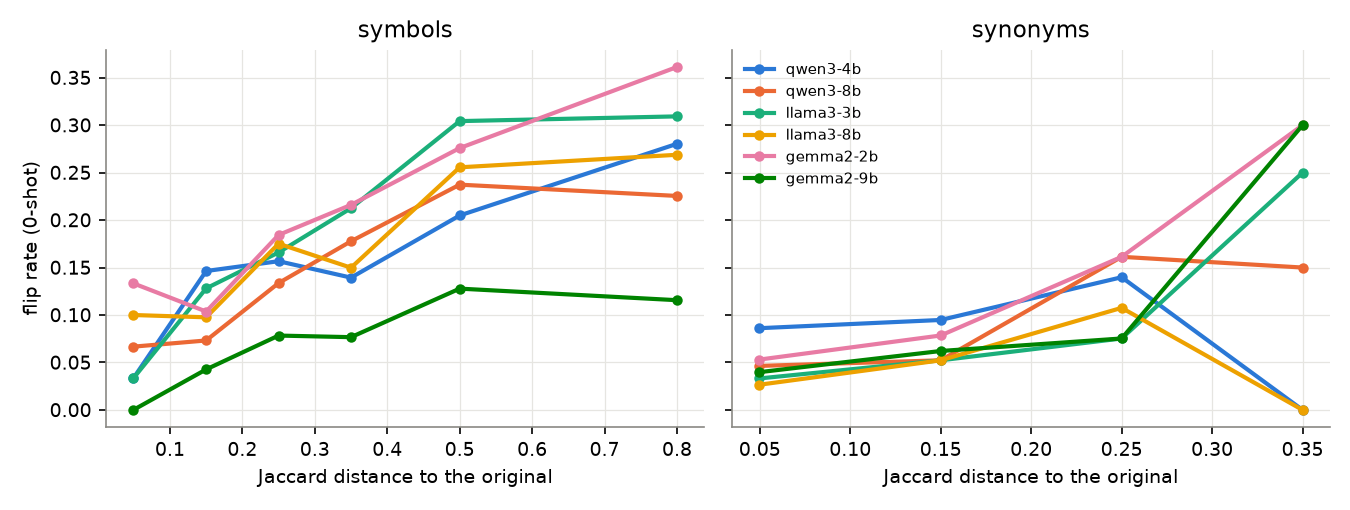

Source data for this figure (header and first rows):
model, family, distance, mean, size
gemma2-2b, symbols, (-0.001, 0.1], 0.133, 30
gemma2-2b, symbols, (0.1, 0.2], 0.104, 164
gemma2-2b, symbols, (0.2, 0.3], 0.184, 217
gemma2-2b, symbols, (0.3, 0.4], 0.216, 287
gemma2-2b, symbols, (0.4, 0.6], 0.276, 493
gemma2-2b, symbols, (0.6, 1.0], 0.361, 346
gemma2-2b, synonyms, (-0.001, 0.1], 0.053, 151
gemma2-2b, synonyms, (0.1, 0.2], 0.078, 306
gemma2-2b, synonyms, (0.2, 0.3], 0.161, 93
gemma2-2b, synonyms, (0.3, 0.4], 0.3, 20
gemma2-9b, symbols, (-0.001, 0.1], 0.0, 30
gemma2-9b, symbols, (0.1, 0.2], 0.043, 164
gemma2-9b, symbols, (0.2, 0.3], 0.078, 217
gemma2-9b, symbols, (0.3, 0.4], 0.077, 287
gemma2-9b, symbols, (0.4, 0.6], 0.128, 493
gemma2-9b, symbols, (0.6, 1.0], 0.116, 346
gemma2-9b, synonyms, (-0.001, 0.1], 0.04, 151
gemma2-9b, synonyms, (0.1, 0.2], 0.062, 306
gemma2-9b, synonyms, (0.2, 0.3], 0.075, 93
gemma2-9b, synonyms, (0.3, 0.4], 0.3, 20
llama3-3b, symbols, (-0.001, 0.1], 0.033, 30
llama3-3b, symbols, (0.1, 0.2], 0.128, 164
llama3-3b, symbols, (0.2, 0.3], 0.166, 217
llama3-3b, symbols, (0.3, 0.4], 0.213, 287
llama3-3b, symbols, (0.4, 0.6], 0.304, 493
llama3-3b, symbols, (0.6, 1.0], 0.309, 346
llama3-3b, synonyms, (-0.001, 0.1], 0.033, 151
llama3-3b, synonyms, (0.1, 0.2], 0.052, 306
llama3-3b, synonyms, (0.2, 0.3], 0.075, 93
llama3-3b, synonyms, (0.3, 0.4], 0.25, 20
llama3-8b, symbols, (-0.001, 0.1], 0.1, 30
llama3-8b, symbols, (0.1, 0.2], 0.098, 164
llama3-8b, symbols, (0.2, 0.3], 0.175, 217
llama3-8b, symbols, (0.3, 0.4], 0.15, 287
llama3-8b, symbols, (0.4, 0.6], 0.256, 493
llama3-8b, symbols, (0.6, 1.0], 0.269, 346
llama3-8b, synonyms, (-0.001, 0.1], 0.026, 151
llama3-8b, synonyms, (0.1, 0.2], 0.052, 306
llama3-8b, synonyms, (0.2, 0.3], 0.108, 93
llama3-8b, synonyms, (0.3, 0.4], 0.0, 20
qwen3-4b, symbols, (-0.001, 0.1], 0.033, 30
qwen3-4b, symbols, (0.1, 0.2], 0.146, 164
qwen3-4b, symbols, (0.2, 0.3], 0.157, 217
qwen3-4b, symbols, (0.3, 0.4], 0.139, 287
qwen3-4b, symbols, (0.4, 0.6], 0.205, 493
qwen3-4b, symbols, (0.6, 1.0], 0.28, 346
qwen3-4b, synonyms, (-0.001, 0.1], 0.086, 151
qwen3-4b, synonyms, (0.1, 0.2], 0.095, 306
qwen3-4b, synonyms, (0.2, 0.3], 0.14, 93
qwen3-4b, synonyms, (0.3, 0.4], 0.0, 20
qwen3-8b, symbols, (-0.001, 0.1], 0.067, 30
qwen3-8b, symbols, (0.1, 0.2], 0.073, 164
qwen3-8b, symbols, (0.2, 0.3], 0.134, 217
qwen3-8b, symbols, (0.3, 0.4], 0.178, 287
qwen3-8b, symbols, (0.4, 0.6], 0.237, 493
qwen3-8b, symbols, (0.6, 1.0], 0.225, 346
qwen3-8b, synonyms, (-0.001, 0.1], 0.046, 151
qwen3-8b, synonyms, (0.1, 0.2], 0.052, 306
qwen3-8b, synonyms, (0.2, 0.3], 0.161, 93
qwen3-8b, synonyms, (0.3, 0.4], 0.15, 20
